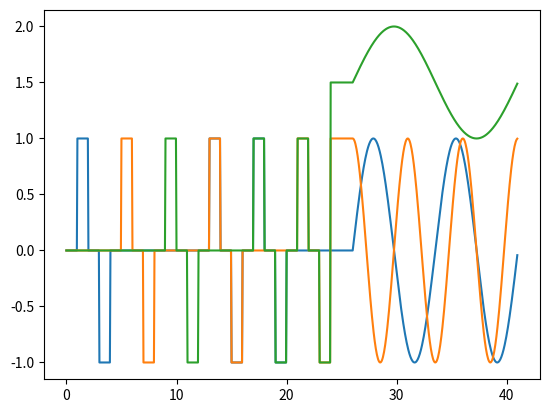

Recreate this plot in Python.
import numpy as np
from numpy import savetxt
import matplotlib.pyplot as plt

def step(t0, DT, x, y=None):
    x[t0:t0+DT] = np.zeros(DT) 
    x[t0+DT:t0+2*DT] = np.ones(DT)
    x[t0+2*DT:t0+3*DT] = np.zeros(DT)
    x[t0+3*DT:t0+4*DT] = -np.ones(DT)

    if y is not None:
        y[t0:t0+DT] = np.zeros(DT)
        y[t0+DT:t0+2*DT] = np.ones(DT)
        y[t0+2*DT:t0+3*DT] = np.zeros(DT)
        y[t0+3*DT:t0+4*DT] = -np.ones(DT)
    return x, y

def pattern(t0, dt, wait, period, x, y, z):
    t = np.arange(0.0, period, dt)
    t1 = int(t0+wait/dt)
    t2 = int(t0+wait/dt+period/dt)

    x[t0:t1] = np.zeros(t1-t0)
    y[t0:t1] = np.ones(t1-t0)
    z[t0:t1] = 1.5*np.ones(t1-t0)

    x[t1:t2] = np.sin(2*np.pi*t*2/period)
    y[t1:t2] = np.cos(2*np.pi*t*3/period)
    z[t1:t2] = 1.5 + 0.5*np.sin(2*np.pi*t*1/period)
    return x, y, z

# sinusoids
# T = 10.0
# t = np.arange(0.0, T, 0.05)
# x = np.sin(2*np.pi*t*2/T)
# y = np.cos(2*np.pi*t*3/T)
# z = np.ones(len(t))

# vine preland - go diagonally in x and z
# T = 100.0
# t = np.arange(0.0, T, 0.05)
# x = np.minimum(.3*t, 1.2*np.ones(len(t)))
# y = np.zeros(len(t))
# z = np.maximum(1.5-.3*t, 0.3*np.ones(len(t)))

# sysID suite
dt = 0.05
T_step = 4
T_step_period = 2.0
T_wait = 2.0
T_pattern = 15.0

T = T_step * 6 + T_wait + T_pattern
t = np.arange(0.0, T, dt)
x = np.zeros(len(t))
y = np.zeros(len(t))
z = np.zeros(len(t))
DT = int(T_step_period/2/dt)

x = step(0, DT, x)[0]
y = step(4*DT, DT, y)[0]
z = step(8*DT, DT, z)[0]

x,y = step(12*DT, DT, x, y)
x,z = step(16*DT, DT, x, z)
y,z = step(20*DT, DT, y, z)

x,y,z = pattern(24*DT, dt, T_wait, T_pattern, x, y, z)

# assemble trajectory
X = np.zeros((14,len(t)))
X[0,:] = t
X[1,:] = x
X[2,:] = y
X[3,:] = z
X[7,:] = np.ones(len(t))

# plot
fig, ax = plt.subplots()
ax.plot(t, X[1:4,:].T)
plt.show()

# save trajectory
np.savetxt('sysID.csv', X, delimiter=',', fmt='%1.3f')
